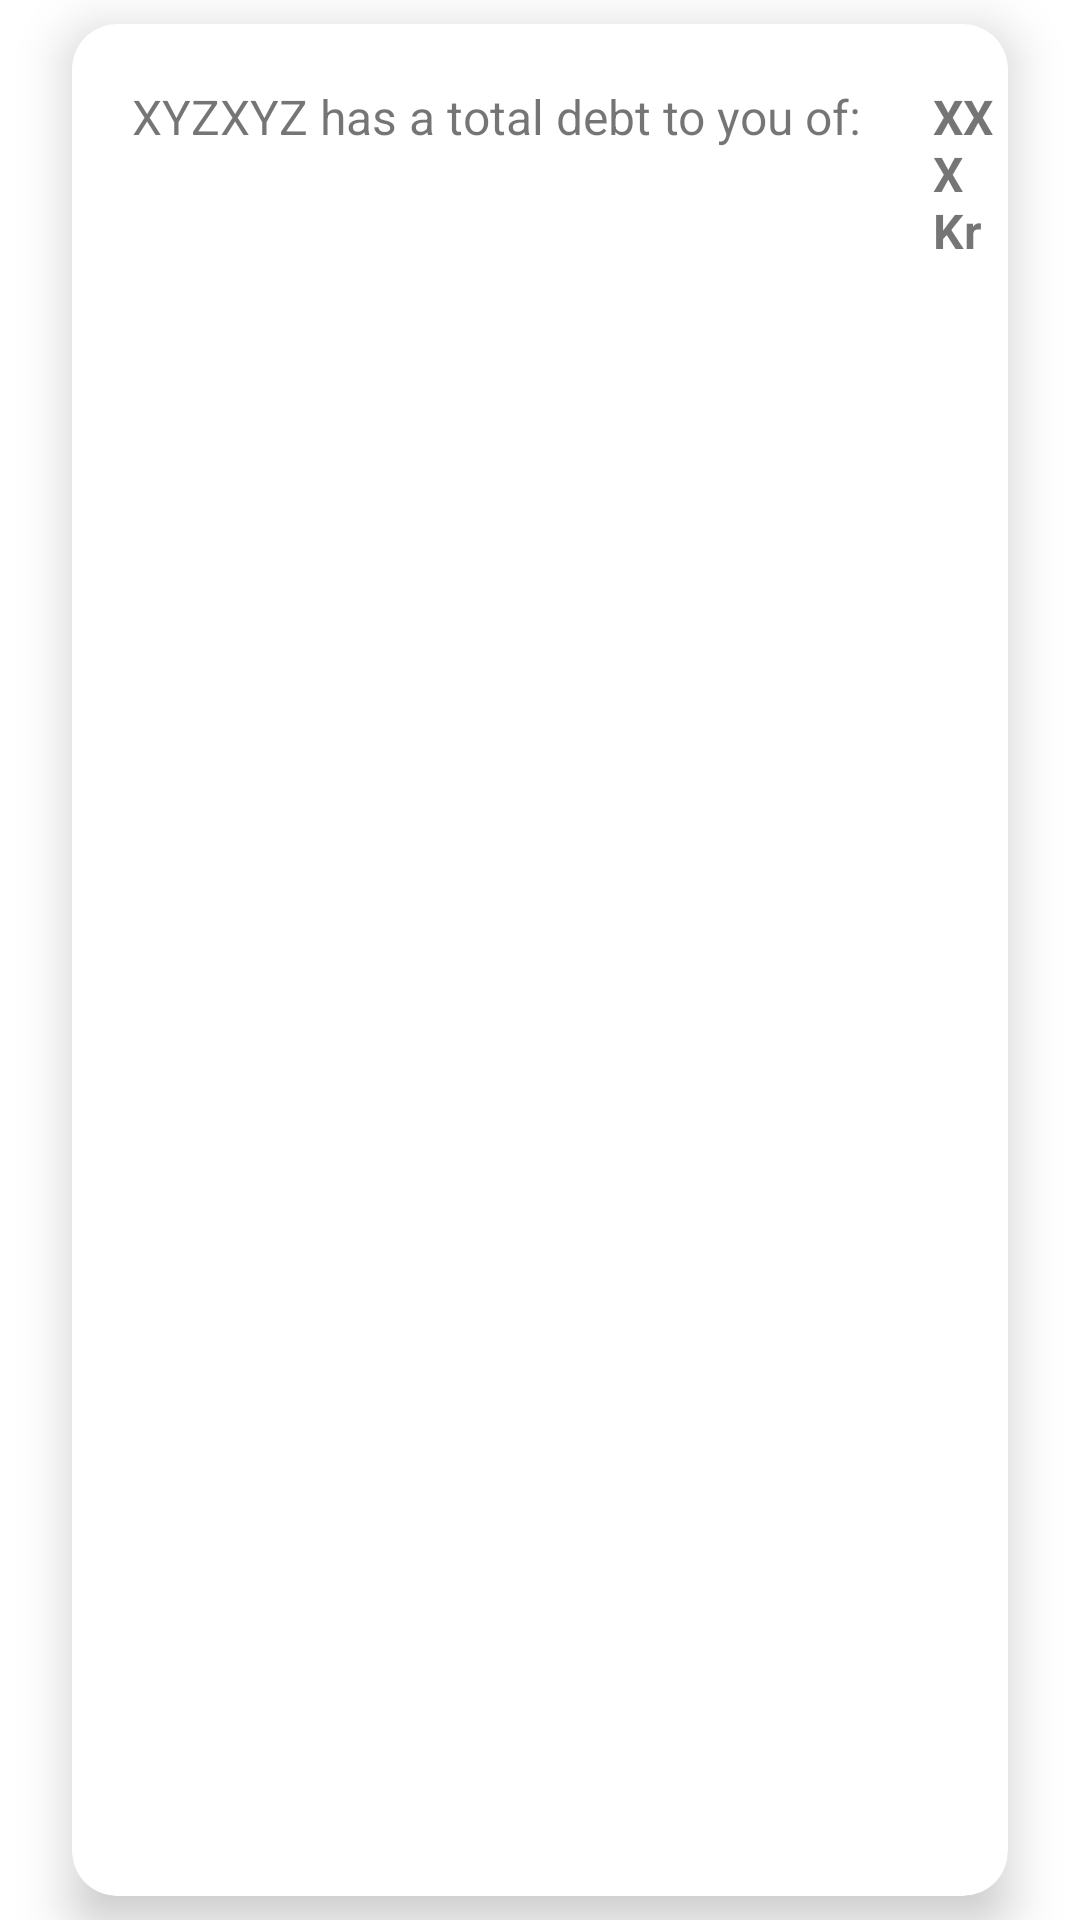

Reconstruct the res/layout file that produces this screen, plus the resources it refers to.
<!-- AndroidManifest.xml: application theme Theme.PayMe20 -->
<!-- res/layout/member_debt_card.xml -->
<?xml version="1.0" encoding="utf-8"?>
<RelativeLayout xmlns:android="http://schemas.android.com/apk/res/android"
    xmlns:app="http://schemas.android.com/apk/res-auto"
    android:layout_width="match_parent"
    android:layout_height="match_parent"
    >

    <androidx.cardview.widget.CardView
        android:id="@+id/cardView"
        android:layout_width="match_parent"
        android:layout_height="match_parent"
        android:layout_marginLeft="24dp"
        android:layout_marginTop="8dp"
        android:layout_marginRight="24dp"
        android:layout_marginBottom="8dp"
        app:cardCornerRadius="15dp"
        app:cardElevation="10dp" >

        <LinearLayout
            android:layout_width="match_parent"
            android:layout_height="match_parent"
            android:orientation="horizontal">

            <TextView
                android:id="@+id/debtCardUser"
                android:layout_width="wrap_content"
                android:layout_height="wrap_content"
               
                android:layout_margin="20dp"
                android:text="XYZXYZ has a total debt to you of: "
                android:textSize="16sp" />

            <TextView
                android:id="@+id/debtCardAmount"
                android:layout_width="wrap_content"
                android:layout_height="wrap_content"
                android:layout_marginTop="20dp"
                android:text="XXX Kr"
                android:textSize="16sp"
                android:textStyle="bold" />
        </LinearLayout>

    </androidx.cardview.widget.CardView>

</RelativeLayout>
<!-- resources referenced by this layout -->
<resources>
  <style name="Theme.PayMe20" parent="Theme.MaterialComponents.DayNight.NoActionBar">
          
          <item name="colorPrimary">#4CAF50</item>
          <item name="colorPrimaryVariant">#CDDC39</item>
          <item name="colorOnPrimary">@color/white</item>
          
          <item name="colorSecondary">@color/teal_200</item>
          <item name="colorSecondaryVariant">@color/teal_700</item>
          <item name="colorOnSecondary">@color/black</item>
          
          <item name="android:statusBarColor" tools:targetApi="l">#4CAF50</item>
          
          <item name="android:textColorPrimary">@color/black</item>
      </style>
  <!-- not gathered from this repository: default colours our renderer supplied (Android Studio template values) -->
  <color name="teal_200">#FF03DAC5</color>
  <color name="teal_700">#FF018786</color>
  <color name="black">#FF000000</color>
  <color name="white">#FFFFFFFF</color>
</resources>
